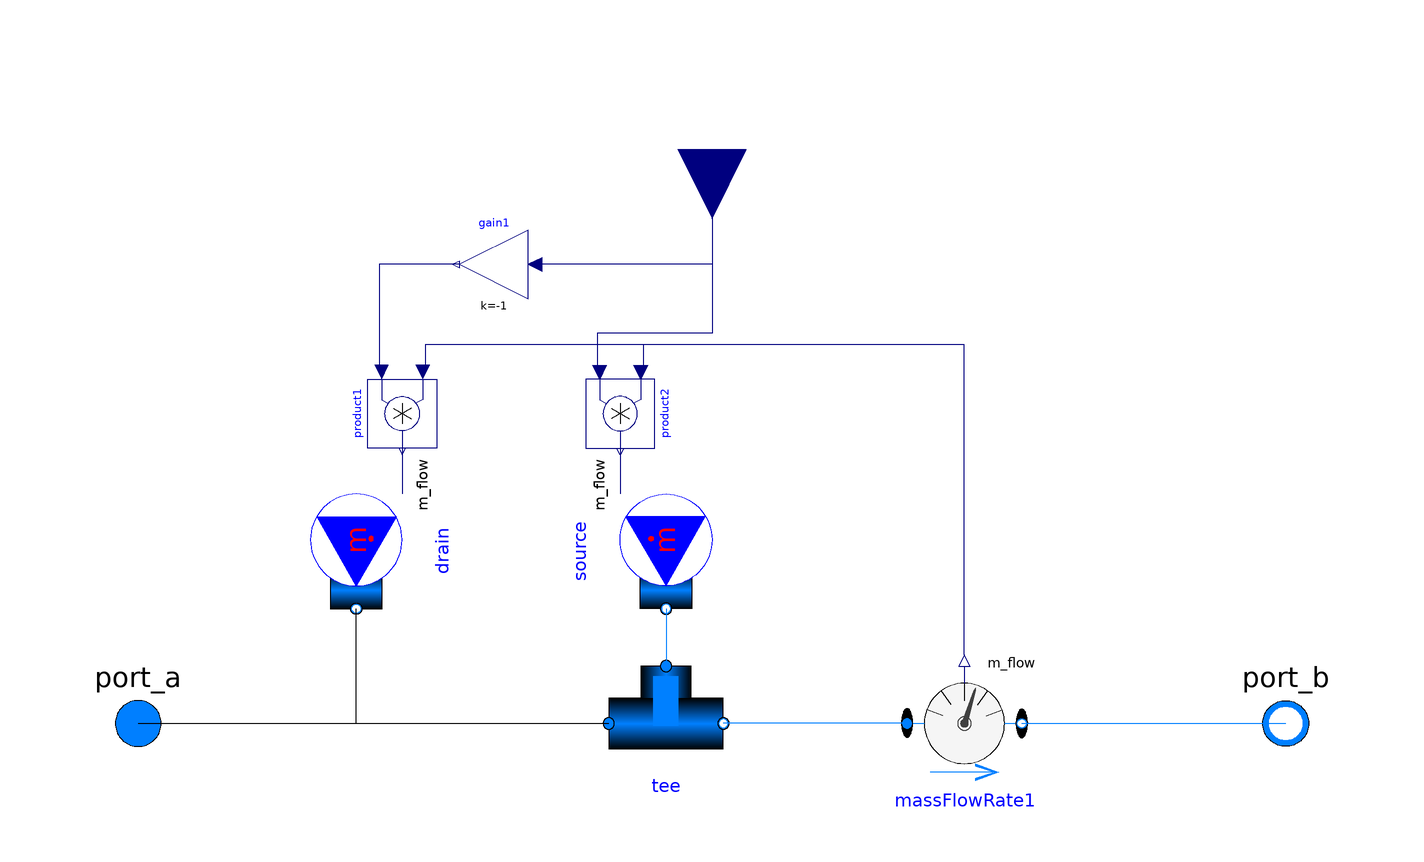

The component connection diagram of the Modelica model below, drawn from its own Placement and Line annotations.

model WaterExchange "Water make-up and let-down."
  extends LibRAS.Interfaces.PartialTwoPort;
//  parameter Real makeupRate (min=0) = 0.1 "Water exchange factor" annotation(Dialog(tab = "General"));
  parameter Modelica.SIunits.Temperature T_makeup = system.T_ambient "Make-up water temperature" annotation(Dialog(tab = "General"));
  replaceable package Medium = Modelica.Media.Interfaces.PartialMedium "Medium model within the source" annotation(choicesAllMatching = true);
  LibRAS.Sources.MassFlowSource_T source(redeclare package Medium = Medium, T = T_makeup, nPorts = 1, use_m_flow_in = true) annotation(Placement(visible = true, transformation(origin = {-8, 30}, extent = {{10, -10}, {-10, 10}}, rotation = 90)));
  LibRAS.Pipes.Tee tee(redeclare package Medium = Medium) annotation(Placement(visible = true, transformation(origin = {-8, 0}, extent = {{-10, -10}, {10, 10}}, rotation = 0)));
  LibRAS.Sources.MassFlowSource_T drain(redeclare package Medium = Medium, T = T_makeup, nPorts = 1, use_m_flow_in = true) annotation(Placement(visible = true, transformation(origin = {-62, 30}, extent = {{-10, -10}, {10, 10}}, rotation = -90)));
  LibRAS.Sensors.MassFlowRate massFlowRate1(redeclare package Medium = Medium) annotation(Placement(visible = true, transformation(origin = {44, 0}, extent = {{-10, -10}, {10, 10}}, rotation = 0)));
  Modelica.Blocks.Math.Gain gain1(k = -1) annotation(Placement(visible = true, transformation(origin = {-38, 80}, extent = {{6, -6}, {-6, 6}}, rotation = 0)));
  Modelica.Blocks.Interfaces.RealInput makeupRate (min=0, max=1) "Water exchange factor" annotation(
    Placement(visible = true, transformation(origin = {0, 100}, extent = {{12, -12}, {-12, 12}}, rotation = 90), iconTransformation(origin = {0, -120}, extent = {{-20, -20}, {20, 20}}, rotation = 90)));
  Modelica.Blocks.Math.Product product1 annotation(
    Placement(visible = true, transformation(origin = {-54, 54}, extent = {{6, -6}, {-6, 6}}, rotation = 90)));
  Modelica.Blocks.Math.Product product2 annotation(
    Placement(visible = true, transformation(origin = {-16, 54}, extent = {{-6, -6}, {6, 6}}, rotation = -90)));
  Medium.MassFlowRate [Medium.nC_S] m_S_removed (each displayUnit="g/d");
  Medium.MassFlowRate [Medium.nC_X] m_X_removed (each displayUnit="g/d");
equation
  connect(massFlowRate1.m_flow, product2.u1) annotation(
    Line(points = {{44, 12}, {44, 12}, {44, 66}, {-12, 66}, {-12, 62}, {-12, 62}}, color = {0, 0, 127}));
  connect(massFlowRate1.m_flow, product1.u2) annotation(
    Line(points = {{44, 12}, {44, 12}, {44, 66}, {-50, 66}, {-50, 62}, {-50, 62}}, color = {0, 0, 127}));
  connect(makeupRate, product2.u2) annotation(
    Line(points = {{0, 100}, {0, 100}, {0, 68}, {-20, 68}, {-20, 62}, {-20, 62}}, color = {0, 0, 127}));
  connect(product2.y, source.m_flow_in) annotation(
    Line(points = {{-16, 48}, {-16, 48}, {-16, 40}, {-16, 40}}, color = {0, 0, 127}));
  connect(makeupRate, gain1.u) annotation(
    Line(points = {{0, 100}, {0, 100}, {0, 80}, {-30, 80}, {-30, 80}, {-30, 80}}, color = {0, 0, 127}));
  connect(gain1.y, product1.u1) annotation(
    Line(points = {{-44, 80}, {-58, 80}, {-58, 62}, {-58, 62}}, color = {0, 0, 127}));
  connect(product1.y, drain.m_flow_in) annotation(
    Line(points = {{-54, 48}, {-54, 48}, {-54, 40}, {-54, 40}}, color = {0, 0, 127}));
  connect(port_a, drain.ports[1]) annotation(
    Line(points = {{-100, 0}, {-62, 0}, {-62, 20}}));
  connect(source.ports[1], tee.port_3) annotation(
    Line(points = {{-8, 20}, {-8, 10}}, color = {0, 127, 255}));
  connect(port_a, tee.port_1) annotation(
    Line(points = {{-100, 0}, {-18, 0}}));
  connect(massFlowRate1.port_a, tee.port_2) annotation(
    Line(points = {{34, 0}, {2, 0}}, color = {0, 127, 255}));
  connect(massFlowRate1.port_b, port_b) annotation(
    Line(points = {{54, 0}, {100, 0}}, color = {0, 127, 255}));
  if port_a.m_flow > 0 then
    m_S_removed = -(inStream(port_a.C_S_outflow)*port_a.m_flow/scalar(Medium.density_phX(port_a.p, port_a.h_outflow, {1})) + port_b.C_S_outflow*port_b.m_flow/scalar(Medium.density_phX(port_b.p, port_b.h_outflow, {1})));
    m_X_removed = -(inStream(port_a.C_X_outflow)*port_a.m_flow/scalar(Medium.density_phX(port_a.p, port_a.h_outflow, {1})) + port_b.C_X_outflow*port_b.m_flow/scalar(Medium.density_phX(port_b.p, port_b.h_outflow, {1})));
  else
    m_S_removed = -(inStream(port_b.C_S_outflow)*port_b.m_flow/scalar(Medium.density_phX(port_b.p, port_b.h_outflow, {1})) + port_a.C_S_outflow*port_a.m_flow/scalar(Medium.density_phX(port_a.p, port_a.h_outflow, {1})));
    m_X_removed = -(inStream(port_b.C_X_outflow)*port_b.m_flow/scalar(Medium.density_phX(port_b.p, port_b.h_outflow, {1})) + port_a.C_X_outflow*port_a.m_flow/scalar(Medium.density_phX(port_a.p, port_a.h_outflow, {1})));
  end if;
  annotation(defaultComponentName = "exchange", uses(Modelica(version = "3.2.1")));
end WaterExchange;